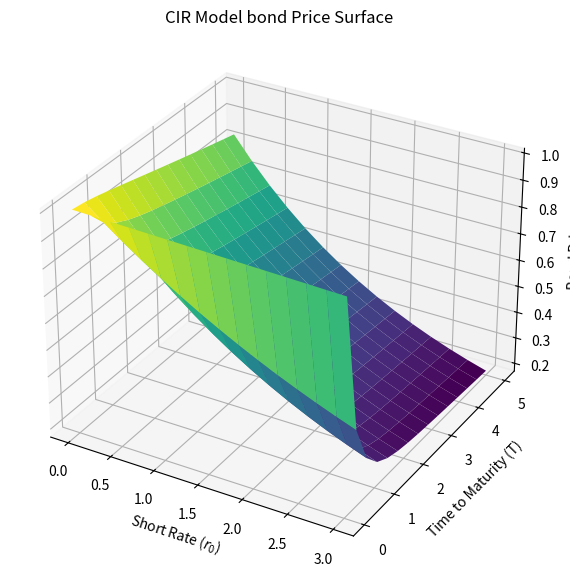

This chart was generated by the following Python code:
import numpy as np
import scipy.stats as ss
import time
from scipy import sparse
from scipy.sparse.linalg import spsolve
import matplotlib.pyplot as plt


class CIR_pricer:
    """
    Closed Formula
    """
    def __init__(self, Bond_info, Process_info):
        self.sigma = Process_info.sigma  
        self.theta = Process_info.theta  
        self.kappa = Process_info.kappa  
        self.exp_RV = Process_info.exp_RV
        
        self.r0 = Bond_info.r0 
        self.T = Bond_info.T  

        self.price = 0
        self.S_vec = None
        self.price_vec = None
        self.mesh = None

    def closed_formula_manual(self,r0, T, sigma,kappa,theta):
        gamma = np.sqrt(kappa**2 + 2*sigma**2)
        alpha_term = np.exp(gamma*T) - 1
        numerator_a = 2*gamma*np.exp(((gamma+kappa)*T)/2)
        denominator = 2*gamma + (kappa + gamma)*alpha_term
        A = (numerator_a/denominator)**((2*kappa*theta)/sigma**2)
        numerator_b = 2 * alpha_term
        B = numerator_b/denominator
        Price = A * np.exp(-B * r0)
        return Price

    def closed_formula(self):
        gamma = np.sqrt(self.kappa**2 + 2*self.sigma**2)
        alpha_term = np.exp(gamma*T) - 1
        numerator_a = 2*gamma*np.exp(((gamma+self.kappa)*T)/2)
        denominator = 2*gamma + (self.kappa + gamma)*alpha_term
        A = (numerator_a/denominator)**((2*self.kappa*self.theta)/self.sigma**2)
        numerator_b = 2 * alpha_term
        B = numerator_b/denominator
        Price = A * np.exp(-B * self.r0)
        return Price
    
    def MC(self, M, Err=False, Time=False):
        t_init = time.time()
        OUProcess = CIR_process(self.sigma,self.theta,self.kappa)
        X = OUProcess.path(self.r0,self.T,paths=M)
        
        disc_factor = np.exp(-X.mean(axis=0) * self.T)
        P_MC = np.mean(disc_factor)
        st_err = ss.sem(disc_factor)
        
        if Err is True:
            if Time is True:
                elapsed = time.time() - t_init
                return P_MC, st_err, elapsed
            else:
                return P_MC, st_err
        else:
            if Time is True:
                elapsed = time.time() - t_init
                return P_MC, elapsed
            else:
                return P_MC
    

    def showPaths(self, paths=10):
        N = 20000  # Time steps
        T = self.T
        kappa, theta, sigma, r0 = self.kappa, self.theta, self.sigma, self.r0
        std_asy = self.sigma*np.sqrt(self.theta)/np.sqrt(2*self.kappa)
        T_vec, dt = np.linspace(0, T, N, retstep=True)

        X = np.zeros((N, paths))
        X[0, :] = r0

        W = ss.norm.rvs(loc=0, scale=np.sqrt(dt), size=(N - 1, paths))  # Brownian motion increments

        for t in range(N - 1):
            dX = kappa * (theta - X[t, :]) * dt + sigma * np.sqrt(X[t, :]) * W[t, :]
            X[t + 1, :] = np.maximum(X[t, :] + dX, 0)  # Ensuring non-negative rates

        # Plot results
        fig, ax1 = plt.subplots(figsize=(16, 5))
        ax1.plot(T_vec, X[:, :paths], linewidth=0.5)
        ax1.plot(T_vec, (theta + std_asy) * np.ones_like(T_vec), label="1 asymptotic std dev", color="black")
        ax1.plot(T_vec, (theta - std_asy) * np.ones_like(T_vec), color="black")
        ax1.plot(T_vec, theta * np.ones_like(T_vec), label="Long term mean")
        ax1.legend(loc="upper right")
        ax1.set_title(f"{paths} CIR Short Rate Paths")
        ax1.set_xlabel("Time (T)")
        ax1.set_ylabel("Short Rate (r)")
        
        plt.show()

    def priceSurface(self, r_range, T_range, num_r=15, num_T=15):
        """
        Generate a 3D surface plot for bond prices under the Vasicek model.
        
        Parameters:
        - num_r: Number of short rate points.
        - num_T: Number of maturity points.        
        - K_range: Tuple (K_min, K_max) for strike prices.
        - T_range: Tuple (T_min, T_max) for time to maturity.

        """
        r_values = np.linspace(r_range[0], r_range[1], num_r)
        T_values = np.linspace(T_range[0], T_range[1], num_T)
        r_grid, T_grid = np.meshgrid(r_values, T_values)
        
        price_surface = np.zeros_like(r_grid)
        
        for i in range(num_r):
            for j in range(num_T):
                self.r = r_values[i]
                self.T = T_values[j]
                price_surface[j, i] = self.closed_formula_manual(self.r,self.T,self.sigma,self.kappa,self.theta)
        
        # Plotting the surface
        fig = plt.figure(figsize=(10, 7))
        ax = fig.add_subplot(111, projection='3d')
        ax.plot_surface(r_grid, T_grid, price_surface, cmap='viridis')
        
        ax.set_xlabel('Short Rate ($r_0$)')
        ax.set_ylabel('Time to Maturity (T)')
        ax.set_zlabel('Bond Price')
        ax.set_title(f'CIR Model bond Price Surface')
        
        plt.show()
    
    def plotTermStructure(self,max_T=30):
        T_values = np.linspace(0.1, max_T, 100)  # Avoid T=0 to prevent division by zero
        yields = []

        for T_val in T_values:
            pricer.T = T_val  # Update the time to maturity
            # Compute bond price using the closed-form formula
            price = pricer.closed_formula()
            # Compute the continuously compounded yield
            yield_val = -np.log(price) / T_val
            yields.append(yield_val)

        # Plot the yield curve
        plt.figure(figsize=(10, 6))
        plt.plot(T_values, yields, lw=2, label="Yield Curve")
        plt.xlabel("Time to Maturity (T)")
        plt.ylabel("Yield")
        plt.title("Predicted Term Structure from the CIR Model")
        plt.grid(True)
        plt.legend()
        plt.show()



class CIR_process:
    """
    Class for the CIR process:
    theta = long term mean
    sigma = diffusion coefficient
    kappa = mean reversion coefficient
    """

    def __init__(self, sigma=0.2, theta=-0.1, kappa=0.1):
        self.theta = theta
        if sigma < 0 or kappa < 0:
            raise ValueError("sigma,theta,kappa must be positive")
        elif 2 * kappa * theta < sigma**2:
            raise ValueError("Feller condition is not satisfied: $2 \kappa \theta ≥ \sigma^2$")
        else:
            self.sigma = sigma
            self.kappa = kappa

    def path(self, X0=0, T=1, N=10000, paths=1):
        """
        Produces a matrix of OU process:  X[N, paths]
        X0 = starting point
        N = number of time points (there are N-1 time steps)
        T = Time in years
        paths = number of paths
        """

        dt = T / (N - 1)
        X = np.zeros((N, paths))
        X[0, :] = X0
        W = ss.norm.rvs(loc=0, scale=1, size=(N - 1, paths))

        first_term = self.sigma**2 * X0 / self.kappa * (np.exp(-self.kappa*dt) - np.exp(-self.kappa*dt))
        second_term = self.sigma**2 * self.theta / (2 * self.kappa) * (1 - np.exp(-self.kappa * dt))
        std_dt = np.sqrt(first_term + second_term**2)
        for t in range(0, N - 1):
            X[t + 1, :] = self.theta + np.exp(-self.kappa * dt) * (X[t, :] - self.theta) + std_dt * np.sqrt(X[t, :])* W[t, :]

        return X

    
class Bond_info:
    def __init__(self, r0, T):
        self.r0 = r0  
        self.T = T  

class Process_info:
    def __init__(self, sigma, theta, kappa, exp_RV):  
        self.sigma = sigma
        self.theta = theta
        self.kappa = kappa
        self.exp_RV = exp_RV


if __name__ == "__main__":

    r0 = 0.01
    T = 5.0
    sigma = 0.1
    theta = 0.04
    kappa = 2.0

    bond_info = Bond_info(r0,T)
    process_info = Process_info(sigma,theta,kappa,CIR_process(sigma,theta,kappa))

    rates = [0.01, 3]
    maturities = [0.01, 5]

    pricer = CIR_pricer(bond_info,process_info)
    pricer.priceSurface(rates,maturities)